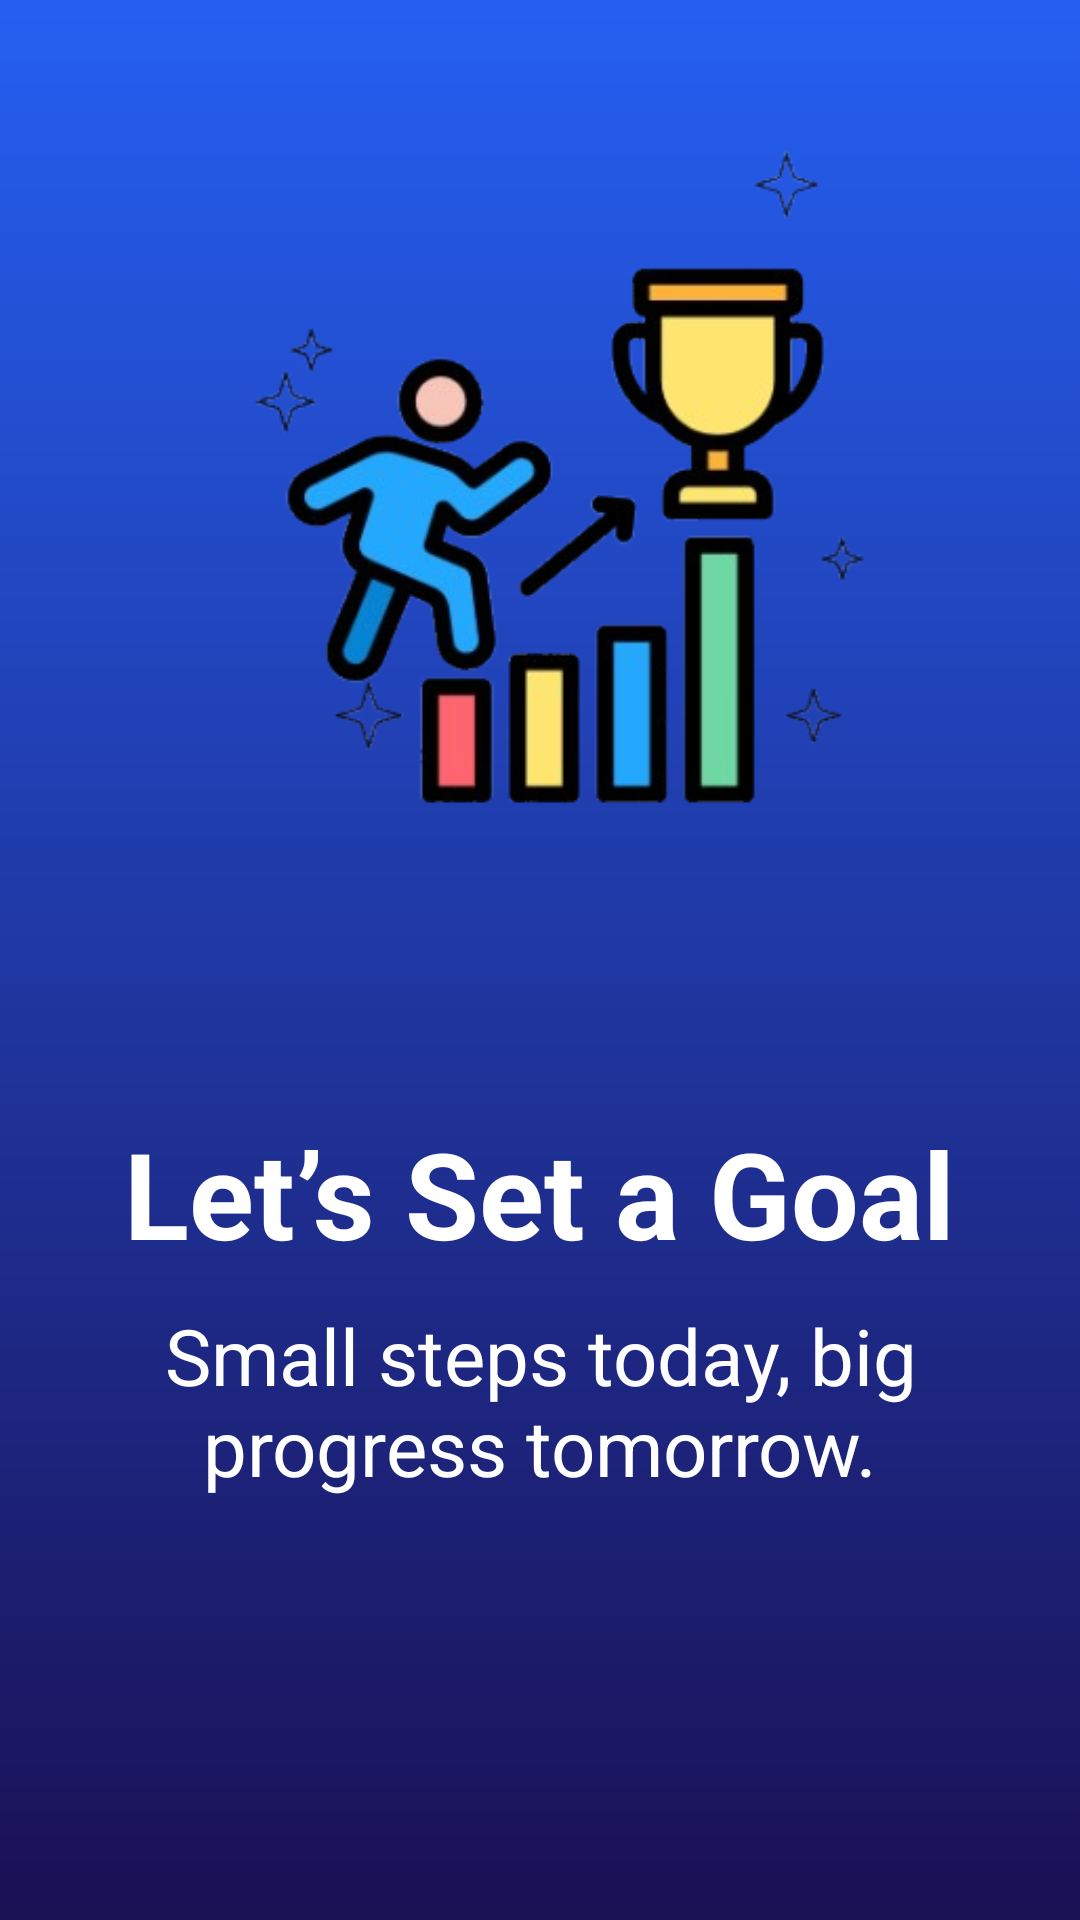

Reconstruct the res/layout file that produces this screen, plus the resources it refers to.
<!-- AndroidManifest.xml: application theme Theme.SmartPocket -->
<!-- res/layout/activity_set_goal.xml -->
<?xml version="1.0" encoding="utf-8"?>
<LinearLayout xmlns:android="http://schemas.android.com/apk/res/android"
    xmlns:app="http://schemas.android.com/apk/res-auto"
    xmlns:tools="http://schemas.android.com/tools"
    android:id="@+id/main"
    android:layout_width="match_parent"
    android:layout_height="match_parent"
    android:background="@drawable/bg_blue"
    android:orientation="vertical"
    android:gravity="center"
    tools:context=".SetGoal">
    <ImageView
        android:layout_width="wrap_content"
        android:layout_height="wrap_content"
        android:src="@drawable/setgoal"
        />

    <TextView
        android:layout_width="wrap_content"
        android:layout_height="wrap_content"
        android:layout_marginTop="40dp"
        android:text="Let’s Set a Goal"
        android:textColor="@color/white"
        android:textSize="40sp"
        android:textStyle="bold" />

    <TextView
        android:layout_width="340dp"
        android:layout_height="wrap_content"
        android:textSize="26sp"
        android:gravity="center"
        android:text="Small steps today,
big progress tomorrow."
        android:layout_marginTop="10dp"
        android:textColor="@color/white"/>
    <EditText
        android:id="@+id/goalAmount"
        android:layout_width="match_parent"
        android:layout_height="wrap_content"
        android:backgroundTint="@color/white"
        android:textColor="@color/white"
        android:textAlignment="center"
        android:layout_marginHorizontal="40dp"
        android:layout_marginVertical="60dp"
        />
    <com.google.android.material.button.MaterialButton
        android:id="@+id/unlockBtn"
        android:layout_width="match_parent"
        android:layout_height="wrap_content"
        android:text="Unlock Your Future!"
        android:textStyle="bold"
        android:textSize="26dp"
        android:textColor="@color/white"
        android:backgroundTint="@color/emerald"
        android:layout_marginHorizontal="40dp"
        android:layout_marginVertical="4dp"/>
</LinearLayout>
<!-- resources referenced by this layout -->
<resources>
  <color name="emerald">#03a6a1</color>
  <color name="white">#FFFFFFFF</color>
  <!-- drawable bg_blue (drawable) -->
  <?xml version="1.0" encoding="utf-8"?>
  <shape xmlns:android="http://schemas.android.com/apk/res/android"
      android:shape="rectangle">
      <gradient
          android:type="linear"
          android:angle="270"
          android:startColor="#255ff1"
          android:endColor="#1a1054" />
  </shape>
  <!-- drawable setgoal: png bitmap (drawable, 60769 bytes) -->
  <style name="Theme.SmartPocket" parent="Base.Theme.SmartPocket" />
  <style name="Base.Theme.SmartPocket" parent="Theme.Material3.DayNight.NoActionBar">
          
          
      </style>
</resources>
